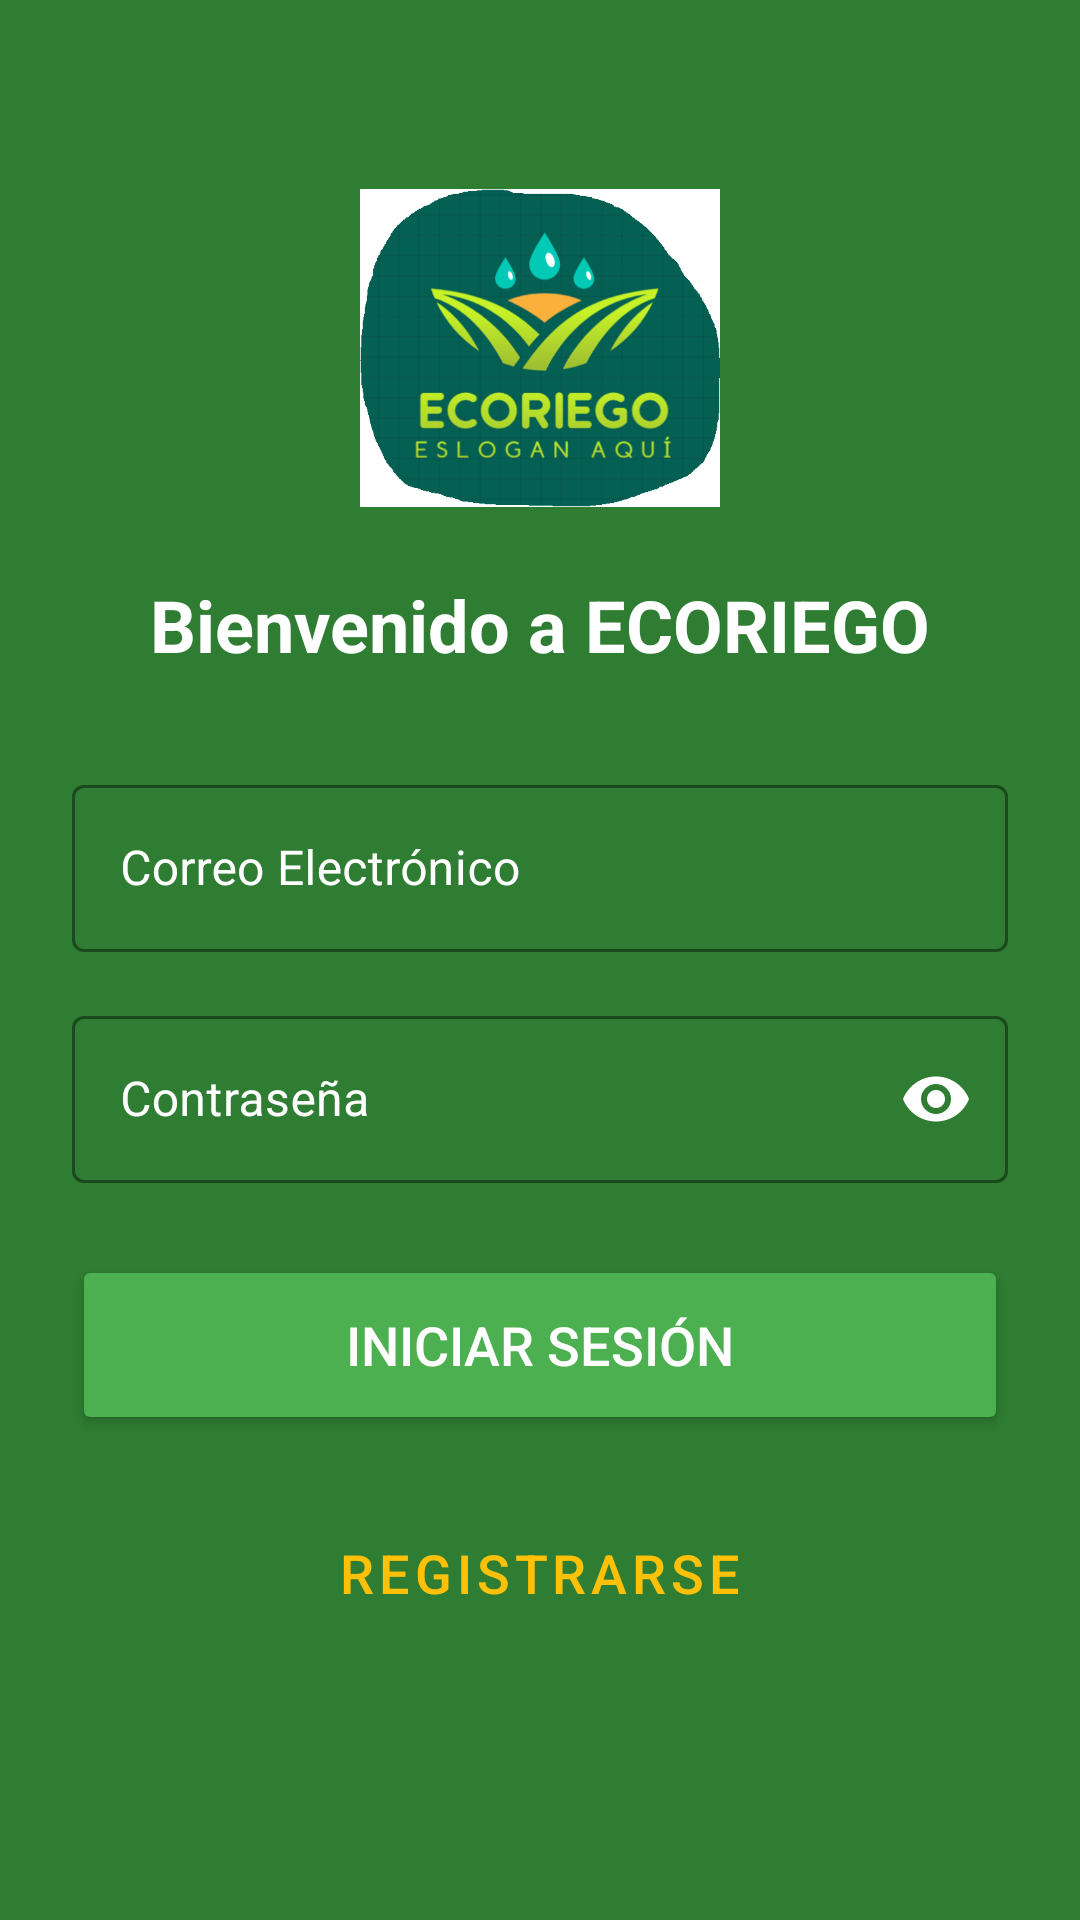

Android layout source for this screen:
<!-- AndroidManifest.xml: application theme Theme.RiegoSostenible -->
<!-- res/layout/activity_login.xml -->
<?xml version="1.0" encoding="utf-8"?>
<androidx.constraintlayout.widget.ConstraintLayout xmlns:android="http://schemas.android.com/apk/res/android"
    xmlns:app="http://schemas.android.com/apk/res-auto"
    xmlns:tools="http://schemas.android.com/tools"
    android:layout_width="match_parent"
    android:layout_height="match_parent"
    android:background="@color/green_dark_ecoriego"
    android:padding="24dp"
    tools:context=".LoginActivity">

    
    <ImageView
        android:id="@+id/loginLogo"
        android:layout_width="120dp"
        android:layout_height="120dp"
        android:src="@drawable/ecoriego_logo"
        android:contentDescription="Logo de Ecoriego"
        app:layout_constraintTop_toTopOf="parent"
        app:layout_constraintStart_toStartOf="parent"
        app:layout_constraintEnd_toEndOf="parent"
        android:layout_marginTop="32dp"/>

    
    <TextView
        android:id="@+id/loginTitle"
        android:layout_width="wrap_content"
        android:layout_height="wrap_content"
        android:text="Bienvenido a ECORIEGO"
        android:textColor="@android:color/white"
        android:textSize="24sp"
        android:textStyle="bold"
        android:layout_marginTop="16dp"
        app:layout_constraintTop_toBottomOf="@id/loginLogo"
        app:layout_constraintStart_toStartOf="parent"
        app:layout_constraintEnd_toEndOf="parent" />

    
    <com.google.android.material.textfield.TextInputLayout
        android:id="@+id/emailLayout"
        style="@style/Widget.MaterialComponents.TextInputLayout.OutlinedBox"
        android:layout_width="0dp"
        android:layout_height="wrap_content"
        android:layout_marginTop="32dp"
        android:textColorHint="@android:color/white"
        app:boxStrokeColor="@android:color/white"
        app:hintTextColor="@android:color/white"
        app:layout_constraintTop_toBottomOf="@id/loginTitle"
        app:layout_constraintStart_toStartOf="parent"
        app:layout_constraintEnd_toEndOf="parent">

        <com.google.android.material.textfield.TextInputEditText
            android:id="@+id/emailEditText"
            android:layout_width="match_parent"
            android:layout_height="wrap_content"
            android:hint="Correo Electrónico"
            android:inputType="textEmailAddress"
            android:textColor="@android:color/white" />
    </com.google.android.material.textfield.TextInputLayout>

    
    <com.google.android.material.textfield.TextInputLayout
        android:id="@+id/passwordLayout"
        style="@style/Widget.MaterialComponents.TextInputLayout.OutlinedBox"
        android:layout_width="0dp"
        android:layout_height="wrap_content"
        android:layout_marginTop="16dp"
        android:textColorHint="@android:color/white"
        app:boxStrokeColor="@android:color/white"
        app:hintTextColor="@android:color/white"
        app:passwordToggleEnabled="true"
        app:passwordToggleTint="@android:color/white"
        app:layout_constraintTop_toBottomOf="@id/emailLayout"
        app:layout_constraintStart_toStartOf="parent"
        app:layout_constraintEnd_toEndOf="parent">

        <com.google.android.material.textfield.TextInputEditText
            android:id="@+id/passwordEditText"
            android:layout_width="match_parent"
            android:layout_height="wrap_content"
            android:hint="Contraseña"
            android:inputType="textPassword"
            android:textColor="@android:color/white" />
    </com.google.android.material.textfield.TextInputLayout>

    
    <Button
        android:id="@+id/loginButton"
        android:layout_width="0dp"
        android:layout_height="60dp"
        android:layout_marginTop="24dp"
        android:text="Iniciar Sesión"
        android:textSize="18sp"
        android:backgroundTint="@color/green_primary_ecoriego"
        android:textColor="@android:color/white"
        app:layout_constraintTop_toBottomOf="@id/passwordLayout"
        app:layout_constraintStart_toStartOf="parent"
        app:layout_constraintEnd_toEndOf="parent" />

    
    <Button
        android:id="@+id/registerButton"
        android:layout_width="0dp"
        android:layout_height="60dp"
        android:layout_marginTop="16dp"
        android:text="Registrarse"
        android:textSize="18sp"
        style="@style/Widget.MaterialComponents.Button.TextButton"
        android:textColor="@color/yellow_soil_ecoriego"
        app:layout_constraintTop_toBottomOf="@id/loginButton"
        app:layout_constraintStart_toStartOf="parent"
        app:layout_constraintEnd_toEndOf="parent" />

</androidx.constraintlayout.widget.ConstraintLayout>
<!-- resources referenced by this layout -->
<resources>
  <color name="green_dark_ecoriego">#2E7D32</color>
  <color name="green_primary_ecoriego">#4CAF50</color>
  <color name="yellow_soil_ecoriego">#FFC107</color>
  <!-- drawable ecoriego_logo: png bitmap (drawable, 70430 bytes) -->
  <style name="Theme.RiegoSostenible" parent="Theme.MaterialComponents.DayNight.DarkActionBar">
          <item name="colorPrimary">@color/purple_500</item>
          <item name="colorPrimaryVariant">@color/purple_700</item>
          <item name="colorOnPrimary">@color/white</item>
          <item name="colorSecondary">@color/teal_200</item>
          <item name="colorSecondaryVariant">@color/teal_700</item>
          <item name="colorOnSecondary">@color/black</item>
          <item name="android:statusBarColor" tools:targetApi="l">?attr/colorPrimaryVariant</item>
          </style>
  <color name="purple_500">#FF6200EE</color>
  <color name="purple_700">#FF3700B3</color>
  <color name="white">#FFFFFFFF</color>
  <color name="teal_200">#FF03DAC5</color>
  <color name="teal_700">#FF018786</color>
  <color name="black">#FF000000</color>
</resources>
